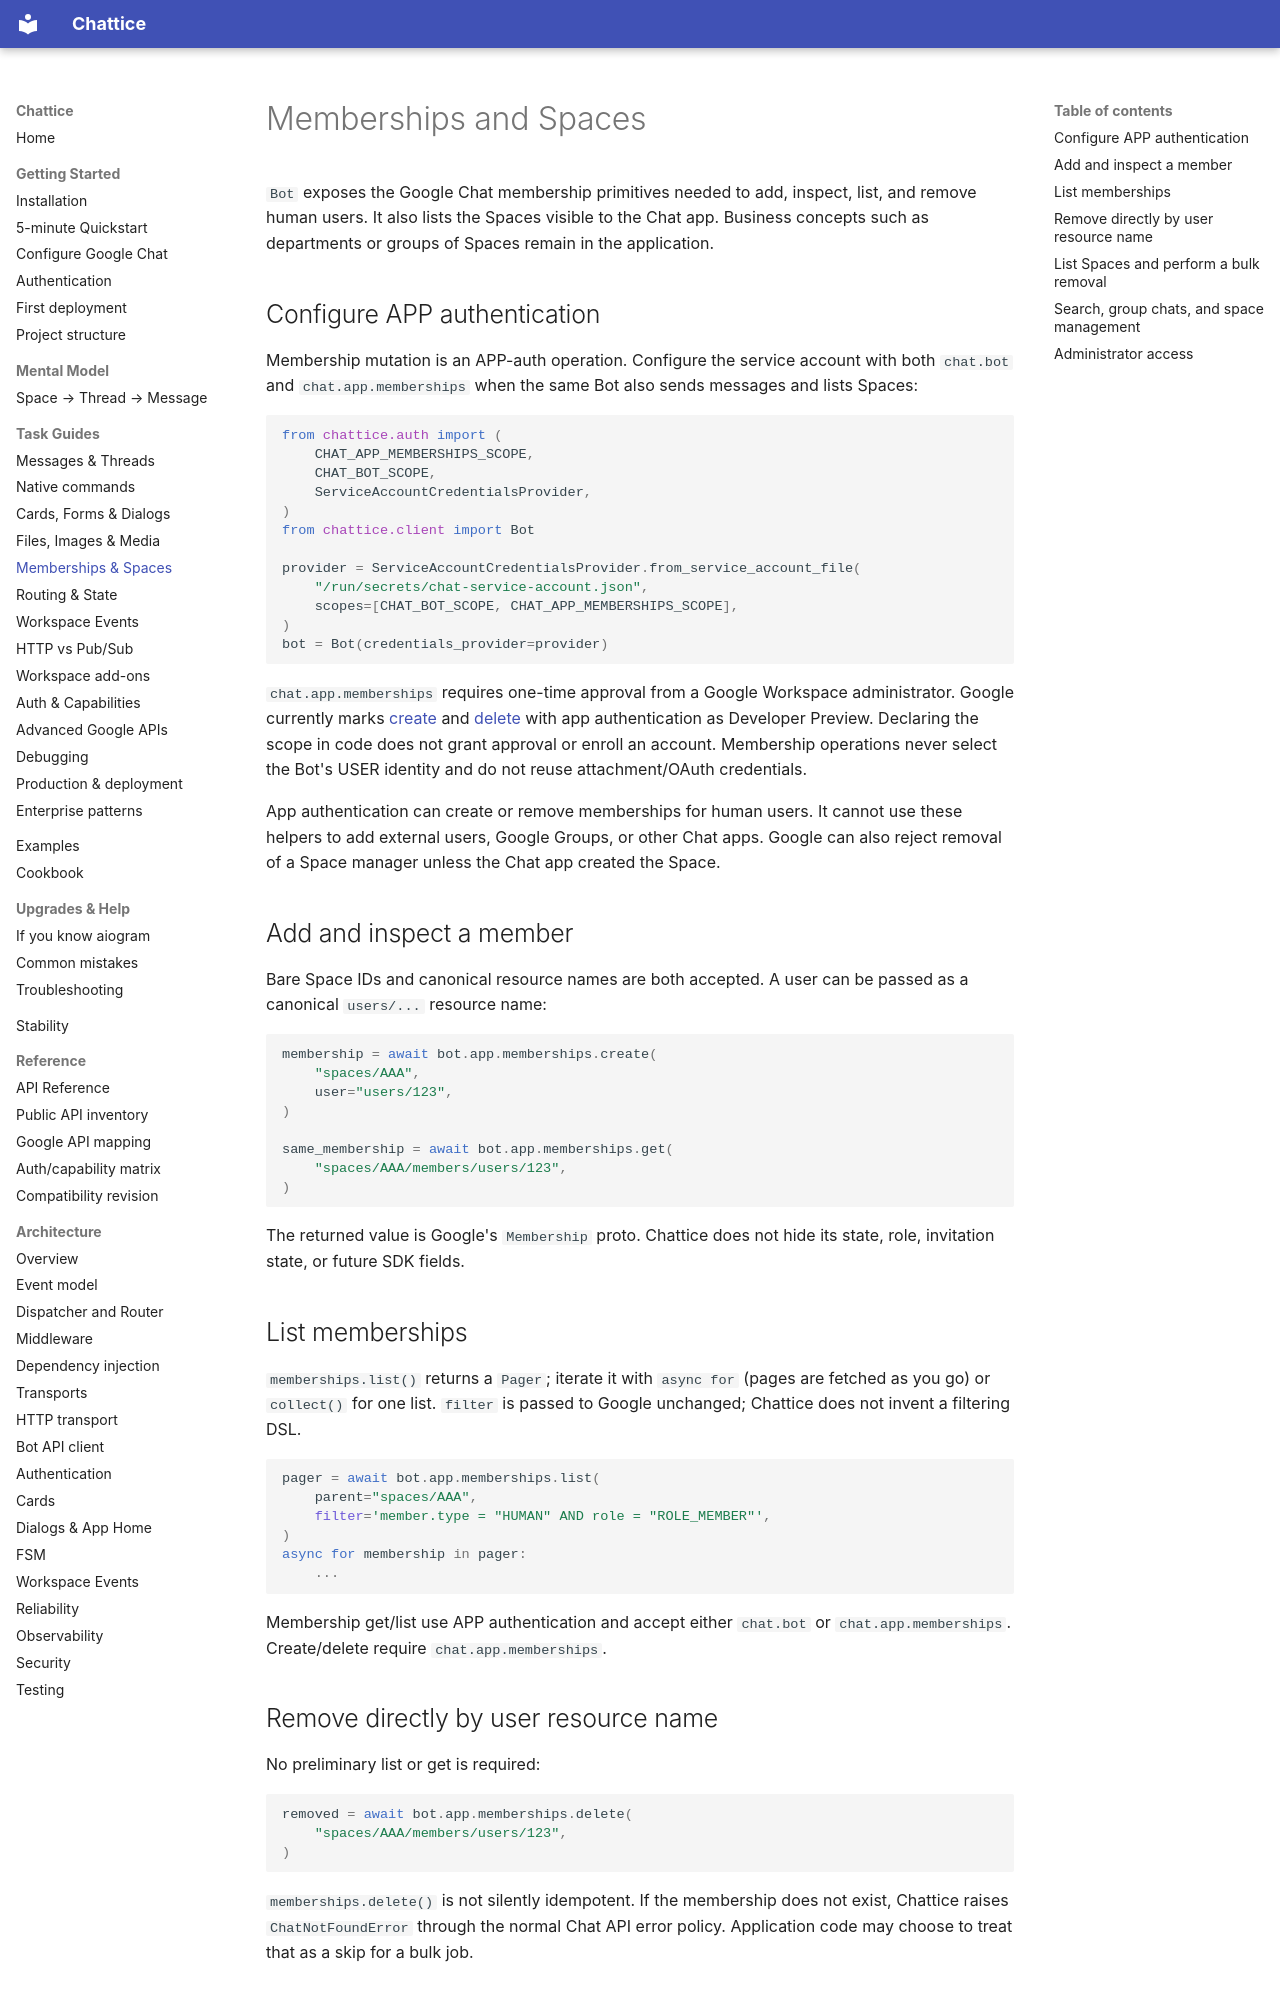

repository: 1whiteysage/chattice · page: guides/memberships-spaces/index.html · generator: mkdocs

# Memberships and Spaces

`Bot` exposes the Google Chat membership primitives needed to add, inspect,
list, and remove human users. It also lists the Spaces visible to the
Chat app. Business concepts such as departments or groups of Spaces remain in
the application.

## Configure APP authentication

Membership mutation is an APP-auth operation. Configure the service account
with both `chat.bot` and `chat.app.memberships` when the same Bot also sends
messages and lists Spaces:

```python
from chattice.auth import (
    CHAT_APP_MEMBERSHIPS_SCOPE,
    CHAT_BOT_SCOPE,
    ServiceAccountCredentialsProvider,
)
from chattice.client import Bot

provider = ServiceAccountCredentialsProvider.from_service_account_file(
    "/run/secrets/chat-service-account.json",
    scopes=[CHAT_BOT_SCOPE, CHAT_APP_MEMBERSHIPS_SCOPE],
)
bot = Bot(credentials_provider=provider)
```

`chat.app.memberships` requires one-time approval from a Google Workspace
administrator. Google currently marks
[create](https://developers.google.com/workspace/chat/api/reference/rest/v1/spaces.members/create)
and [delete](https://developers.google.com/workspace/chat/api/reference/rest/v1/spaces.members/delete)
with app authentication as Developer Preview. Declaring the scope in code does
not grant approval or enroll an account. Membership operations never select
the Bot's USER identity and do not reuse attachment/OAuth credentials.

App authentication can create or remove memberships for human users.
It cannot use these helpers to add external users, Google Groups, or other Chat
apps. Google can also reject removal of a Space manager unless the Chat app
created the Space.

## Add and inspect a member

Bare Space IDs and canonical resource names are both accepted. A user can be
passed as a canonical `users/...` resource name:

```python
membership = await bot.app.memberships.create(
    "spaces/AAA",
    user="users/123",
)

same_membership = await bot.app.memberships.get(
    "spaces/AAA/members/users/123",
)
```

The returned value is Google's `Membership` proto. Chattice does not hide its
state, role, invitation state, or future SDK fields.

## List memberships

`memberships.list()` returns a `Pager`; iterate it with `async for` (pages
are fetched as you go) or `collect()` for one list. `filter` is
passed to Google unchanged; Chattice does not invent a filtering DSL.

```python
pager = await bot.app.memberships.list(
    parent="spaces/AAA",
    filter='member.type = "HUMAN" AND role = "ROLE_MEMBER"',
)
async for membership in pager:
    ...
```

Membership get/list use APP authentication and accept either `chat.bot` or
`chat.app.memberships`. Create/delete require `chat.app.memberships`.

## Remove directly by user resource name

No preliminary list or get is required:

```python
removed = await bot.app.memberships.delete(
    "spaces/AAA/members/users/123",
)
```

`memberships.delete()` is not silently idempotent. If the membership does not
exist, Chattice raises `ChatNotFoundError` through the normal Chat API error
policy. Application code may choose to treat that as a skip for a bulk job.
